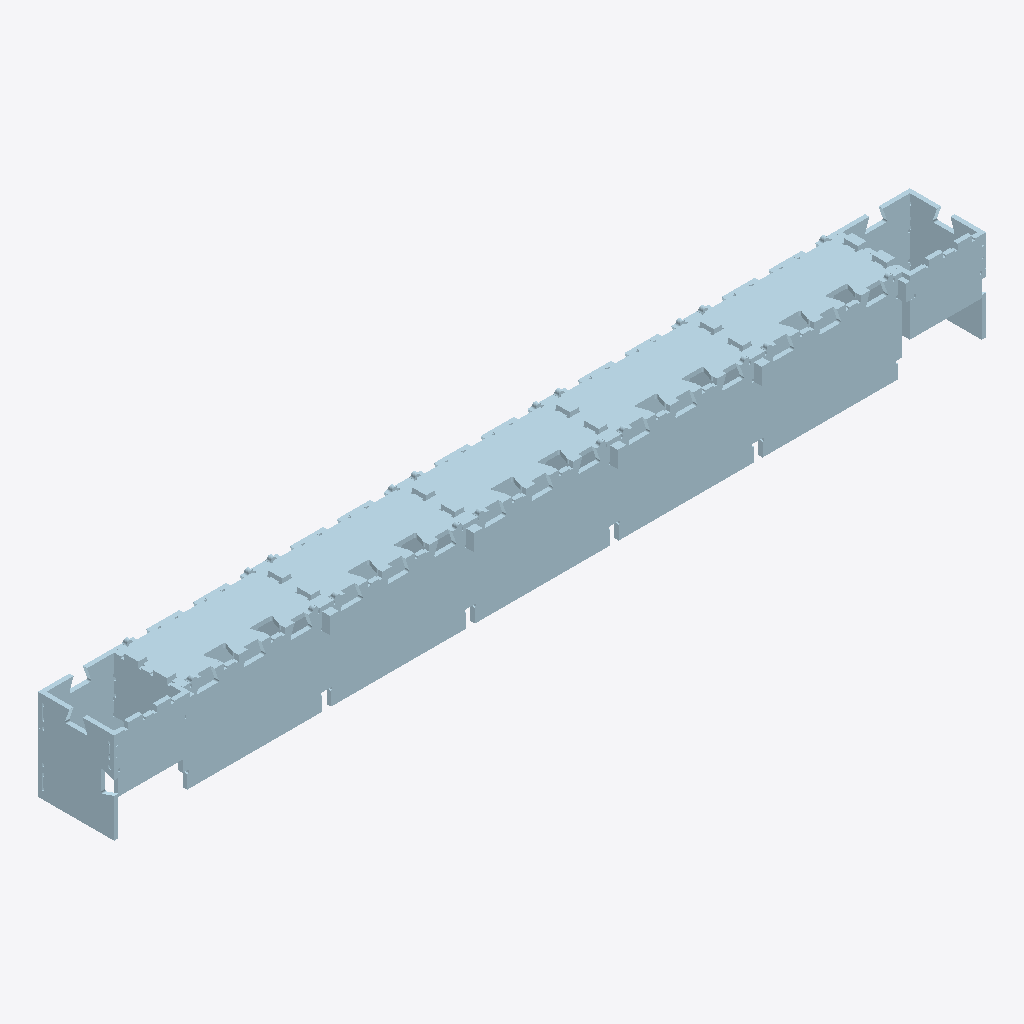
Isometric view of an IFC building model (IFC-SPF (STEP), schema IFC4, length unit millimetre), seen from the south-west, elements coloured by IFC class: 31 plates (pale blue).
Extent 3.6 m × 0.3 m × 0.4 m (x, y, z). Storeys (1): My Storey at 0.00 m. Elements (31): 31 IfcPlate.

HEADER;
FILE_DESCRIPTION(('ViewDefinition [CoordinationView]'),'2;1');
FILE_NAME('SKYLARK250_END-XXS-0_cnc_.ifc','2024-08-27T11:57:37+05:00',(),(),'IfcOpenShell v0.7.0-c7830e9e5','BlenderBIM 0.0.240602-47704b1','');
FILE_SCHEMA(('IFC4'));
ENDSEC;
DATA;
#43=IFCPROJECT('3w$2WhM5L9kB2LXTBMFKNd',#42,'Template Project',$,$,$,$,(#22,#23),#28);
#40=IFCSITE('31M$FQZyj0QB5cpJdtrlUQ',$,'My Site',$,$,#24,$,$,$,$,$,$,$,$);
#44=IFCBUILDING('2s_PKKrUX3Lweg$r3ZxUDT',$,'My Building',$,$,#41,$,$,$,$,$,$);
#46=IFCBUILDINGSTOREY('1J6PLAe01EOOfXBMMTaecv',$,'My Storey',$,$,#45,$,$,$,$);
#777=IFCPLATE('1LZ2sbl_TDg9qppeiu4cQb',#776,'END-XXS-0/4',$,$,#1280,#795,$,$);
#737=IFCPLATE('2CRyQ6WhH6ExfL$IojOb3a',#736,'END-XXS-0/4',$,$,#1270,#755,$,$);
#757=IFCPLATE('0LtQd3WO9D2gFnCUjnLUny',#756,'END-XXS-0/4',$,$,#1275,#775,$,$);
#717=IFCPLATE('0sRdlPQkzCVRfUKIs_$VsR',#716,'END-XXS-0/4',$,$,#1265,#735,$,$);
#695=IFCPLATE('0C0wICjRf6UR06r4656azr',#694,'END-XXS-0/4',$,$,#1260,#715,$,$);
#431=IFCPLATE('188cJ0MeX5rx4csJGC5ZGl',#430,'END-XXS-0/1',$,$,#1195,#449,$,$);
#451=IFCPLATE('3NrT6og7L43gqnpZWDH_fx',#450,'END-XXS-0/1',$,$,#1200,#469,$,$);
#367=IFCPLATE('394gUp_7bFOQQzZIYmLrfw',#366,'END-XXS-0/1',$,$,#1180,#389,$,$);
#411=IFCPLATE('12Wsfj5I13tB43pHvB3oSL',#410,'END-XXS-0/1',$,$,#1190,#429,$,$);
#391=IFCPLATE('3gpBujWM9Bk8WLkAFejSJI',#390,'END-XXS-0/1',$,$,#1185,#409,$,$);
#859=IFCPLATE('0G5Kfrrpf9cuztKxMvEeXu',#858,'END-XXS-0/6',$,$,#1055,#879,$,$);
#903=IFCPLATE('0yeQ6Ed2D2vgTlM48aFTyG',#902,'END-XXS-0/8',$,$,#1021,#923,$,$);
#925=IFCPLATE('1W9pi7Mfr6l8BCBYREMSFb',#924,'END-XXS-0/8',$,$,#1295,#943,$,$);
#945=IFCPLATE('1ewgcLn$X0yeRr06kcv3qB',#944,'END-XXS-0/9',$,$,#1075,#965,$,$);
#881=IFCPLATE('25YUtWE6LD7uE6rFN4Lxy2',#880,'END-XXS-0/7',$,$,#1290,#901,$,$);
#471=IFCPLATE('3G8fl2fzPDrg7mBc_F0VKO',#470,'END-XXS-0/2',$,$,#1210,#491,$,$);
#967=IFCPLATE('0LGKaTyd5DWO2zoyGVSPuz',#966,'END-XXS-0/10',$,$,#1170,#987,$,$);
#595=IFCPLATE('2glXY4lovBRw$Mo8aOTFxq',#594,'END-XXS-0/3',$,$,#1235,#613,$,$);
#675=IFCPLATE('1PbwnRd_j87xHFdOnFLCKT',#674,'END-XXS-0/3',$,$,#1255,#693,$,$);
#515=IFCPLATE('3$MTmO3G1Dwes7aJKfm4oW',#514,'END-XXS-0/3',$,$,#1215,#533,$,$);
#635=IFCPLATE('25cqSHMc1B5BKlxtuwBBSf',#634,'END-XXS-0/3',$,$,#1245,#653,$,$);
#555=IFCPLATE('0XEIzz_YPFHOMNiFTV6dXO',#554,'END-XXS-0/3',$,$,#1225,#573,$,$);
#839=IFCPLATE('198RTptWD11B$84EPyNmQR',#838,'END-XXS-0/5',$,$,#1285,#857,$,$);
#797=IFCPLATE('3vkj7Gu1z6HeqOV7_C$LgS',#796,'END-XXS-0/5',$,$,#1155,#817,$,$);
#819=IFCPLATE('0_V7vD86jA3eHCpzw7kxim',#818,'END-XXS-0/5',$,$,#1160,#837,$,$);
#989=IFCPLATE('2VJi6GzZ9AG9pciAVma3Pw',#988,'END-XXS-0/10',$,$,#1205,#1007,$,$);
#535=IFCPLATE('2GBNKbHd9FCh6jn5B3wlF$',#534,'END-XXS-0/3',$,$,#1220,#553,$,$);
#575=IFCPLATE('0nAmG3z4z7uv3YHb2V2oNh',#574,'END-XXS-0/3',$,$,#1230,#593,$,$);
#615=IFCPLATE('1G7gsi7f51ffX1MlfYlmMT',#614,'END-XXS-0/3',$,$,#1240,#633,$,$);
#493=IFCPLATE('2OPD7uppL53Q69rFfOWA_l',#492,'END-XXS-0/3',$,$,#1080,#513,$,$);
#655=IFCPLATE('0GG3hv9RX0MfAPcSZ0MBhS',#654,'END-XXS-0/3',$,$,#1250,#673,$,$);
ENDSEC;
